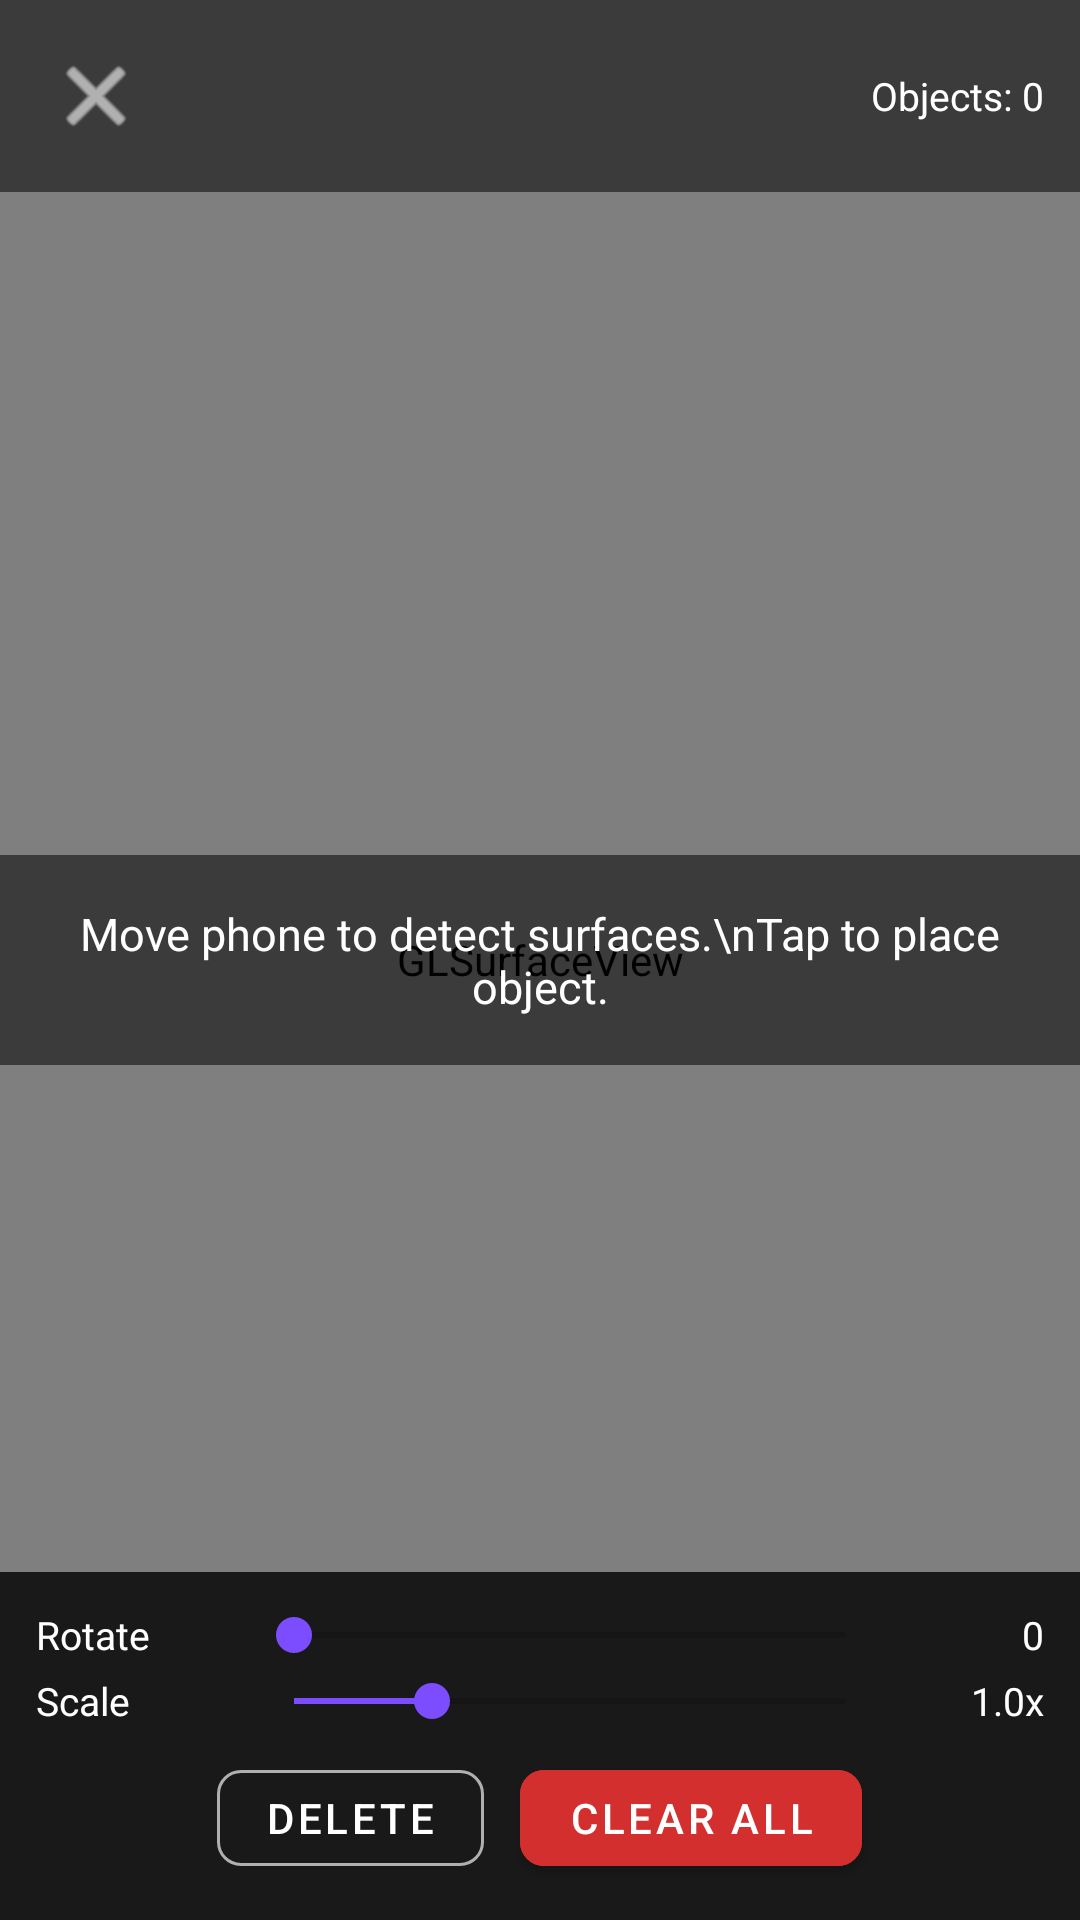

Android layout source for this screen:
<!-- AndroidManifest.xml: application theme Theme.ARObjectPlacer -->
<!-- res/layout/activity_ar_placement.xml -->
<?xml version="1.0" encoding="utf-8"?>
<androidx.constraintlayout.widget.ConstraintLayout
    xmlns:android="http://schemas.android.com/apk/res/android"
    xmlns:app="http://schemas.android.com/apk/res-auto"
    android:layout_width="match_parent"
    android:layout_height="match_parent">

    <android.opengl.GLSurfaceView
        android:id="@+id/glSurfaceView"
        android:layout_width="match_parent"
        android:layout_height="match_parent" />

    <LinearLayout
        android:id="@+id/topBar"
        android:layout_width="match_parent"
        android:layout_height="wrap_content"
        android:background="#88000000"
        android:gravity="center_vertical"
        android:orientation="horizontal"
        android:padding="12dp"
        app:layout_constraintTop_toTopOf="parent">

        <ImageButton
            android:id="@+id/btnBack"
            android:layout_width="40dp"
            android:layout_height="40dp"
            android:background="?attr/selectableItemBackgroundBorderless"
            android:src="@android:drawable/ic_menu_close_clear_cancel"
            android:contentDescription="Back"
            app:tint="@color/white" />

        <LinearLayout
            android:layout_width="0dp"
            android:layout_height="wrap_content"
            android:layout_weight="1"
            android:layout_marginStart="12dp"
            android:orientation="vertical">

            <TextView
                android:id="@+id/tvObjectName"
                android:layout_width="wrap_content"
                android:layout_height="wrap_content"
                android:textColor="@color/white"
                android:textSize="16sp"
                android:textStyle="bold" />

            <TextView
                android:id="@+id/tvObjectInfo"
                android:layout_width="wrap_content"
                android:layout_height="wrap_content"
                android:textColor="@color/text_secondary"
                android:textSize="12sp" />
        </LinearLayout>

        <TextView
            android:id="@+id/tvPlacedCount"
            android:layout_width="wrap_content"
            android:layout_height="wrap_content"
            android:text="Objects: 0"
            android:textColor="@color/white"
            android:textSize="13sp" />
    </LinearLayout>

    <TextView
        android:id="@+id/tvInstructions"
        android:layout_width="wrap_content"
        android:layout_height="wrap_content"
        android:background="#88000000"
        android:padding="16dp"
        android:text="Move phone to detect surfaces.\nTap to place object."
        android:textAlignment="center"
        android:textColor="@color/white"
        android:textSize="15sp"
        app:layout_constraintBottom_toBottomOf="parent"
        app:layout_constraintEnd_toEndOf="parent"
        app:layout_constraintStart_toStartOf="parent"
        app:layout_constraintTop_toTopOf="parent" />

    <LinearLayout
        android:id="@+id/bottomControls"
        android:layout_width="match_parent"
        android:layout_height="wrap_content"
        android:background="#CC000000"
        android:orientation="vertical"
        android:padding="12dp"
        app:layout_constraintBottom_toBottomOf="parent">

        <LinearLayout
            android:layout_width="match_parent"
            android:layout_height="wrap_content"
            android:gravity="center_vertical">

            <TextView
                android:layout_width="70dp"
                android:layout_height="wrap_content"
                android:text="Rotate"
                android:textColor="@color/white"
                android:textSize="13sp" />

            <SeekBar
                android:id="@+id/seekBarRotation"
                android:layout_width="0dp"
                android:layout_height="wrap_content"
                android:layout_weight="1"
                android:max="360"
                android:progress="0" />

            <TextView
                android:id="@+id/tvRotation"
                android:layout_width="50dp"
                android:layout_height="wrap_content"
                android:text="0"
                android:textAlignment="textEnd"
                android:textColor="@color/white"
                android:textSize="13sp" />
        </LinearLayout>

        <LinearLayout
            android:layout_width="match_parent"
            android:layout_height="wrap_content"
            android:layout_marginTop="4dp"
            android:gravity="center_vertical">

            <TextView
                android:layout_width="70dp"
                android:layout_height="wrap_content"
                android:text="Scale"
                android:textColor="@color/white"
                android:textSize="13sp" />

            <SeekBar
                android:id="@+id/seekBarScale"
                android:layout_width="0dp"
                android:layout_height="wrap_content"
                android:layout_weight="1"
                android:max="100"
                android:progress="25" />

            <TextView
                android:id="@+id/tvScale"
                android:layout_width="50dp"
                android:layout_height="wrap_content"
                android:text="1.0x"
                android:textAlignment="textEnd"
                android:textColor="@color/white"
                android:textSize="13sp" />
        </LinearLayout>

        <LinearLayout
            android:layout_width="match_parent"
            android:layout_height="wrap_content"
            android:layout_marginTop="8dp"
            android:gravity="center">

            <com.google.android.material.button.MaterialButton
                android:id="@+id/btnDelete"
                android:layout_width="wrap_content"
                android:layout_height="44dp"
                android:text="Delete"
                android:enabled="false"
                style="@style/Widget.MaterialComponents.Button.OutlinedButton"
                android:textColor="@color/white"
                app:strokeColor="@color/text_secondary"
                app:cornerRadius="8dp"
                android:layout_marginEnd="12dp" />

            <com.google.android.material.button.MaterialButton
                android:id="@+id/btnClearAll"
                android:layout_width="wrap_content"
                android:layout_height="44dp"
                android:text="Clear All"
                android:backgroundTint="#D32F2F"
                app:cornerRadius="8dp" />
        </LinearLayout>
    </LinearLayout>
</androidx.constraintlayout.widget.ConstraintLayout>
<!-- resources referenced by this layout -->
<resources>
  <color name="text_secondary">#B0B0B0</color>
  <color name="white">#FFFFFF</color>
  <style name="Theme.ARObjectPlacer" parent="Theme.MaterialComponents.DayNight.NoActionBar">
          <item name="colorPrimary">@color/primary</item>
          <item name="colorPrimaryVariant">#388E3C</item>
          <item name="colorSecondary">@color/secondary</item>
          <item name="android:statusBarColor">@color/background_dark</item>
          <item name="android:navigationBarColor">@color/background_dark</item>
      </style>
  <color name="primary">#4CAF50</color>
  <color name="secondary">#7C4DFF</color>
  <color name="background_dark">#121212</color>
</resources>
